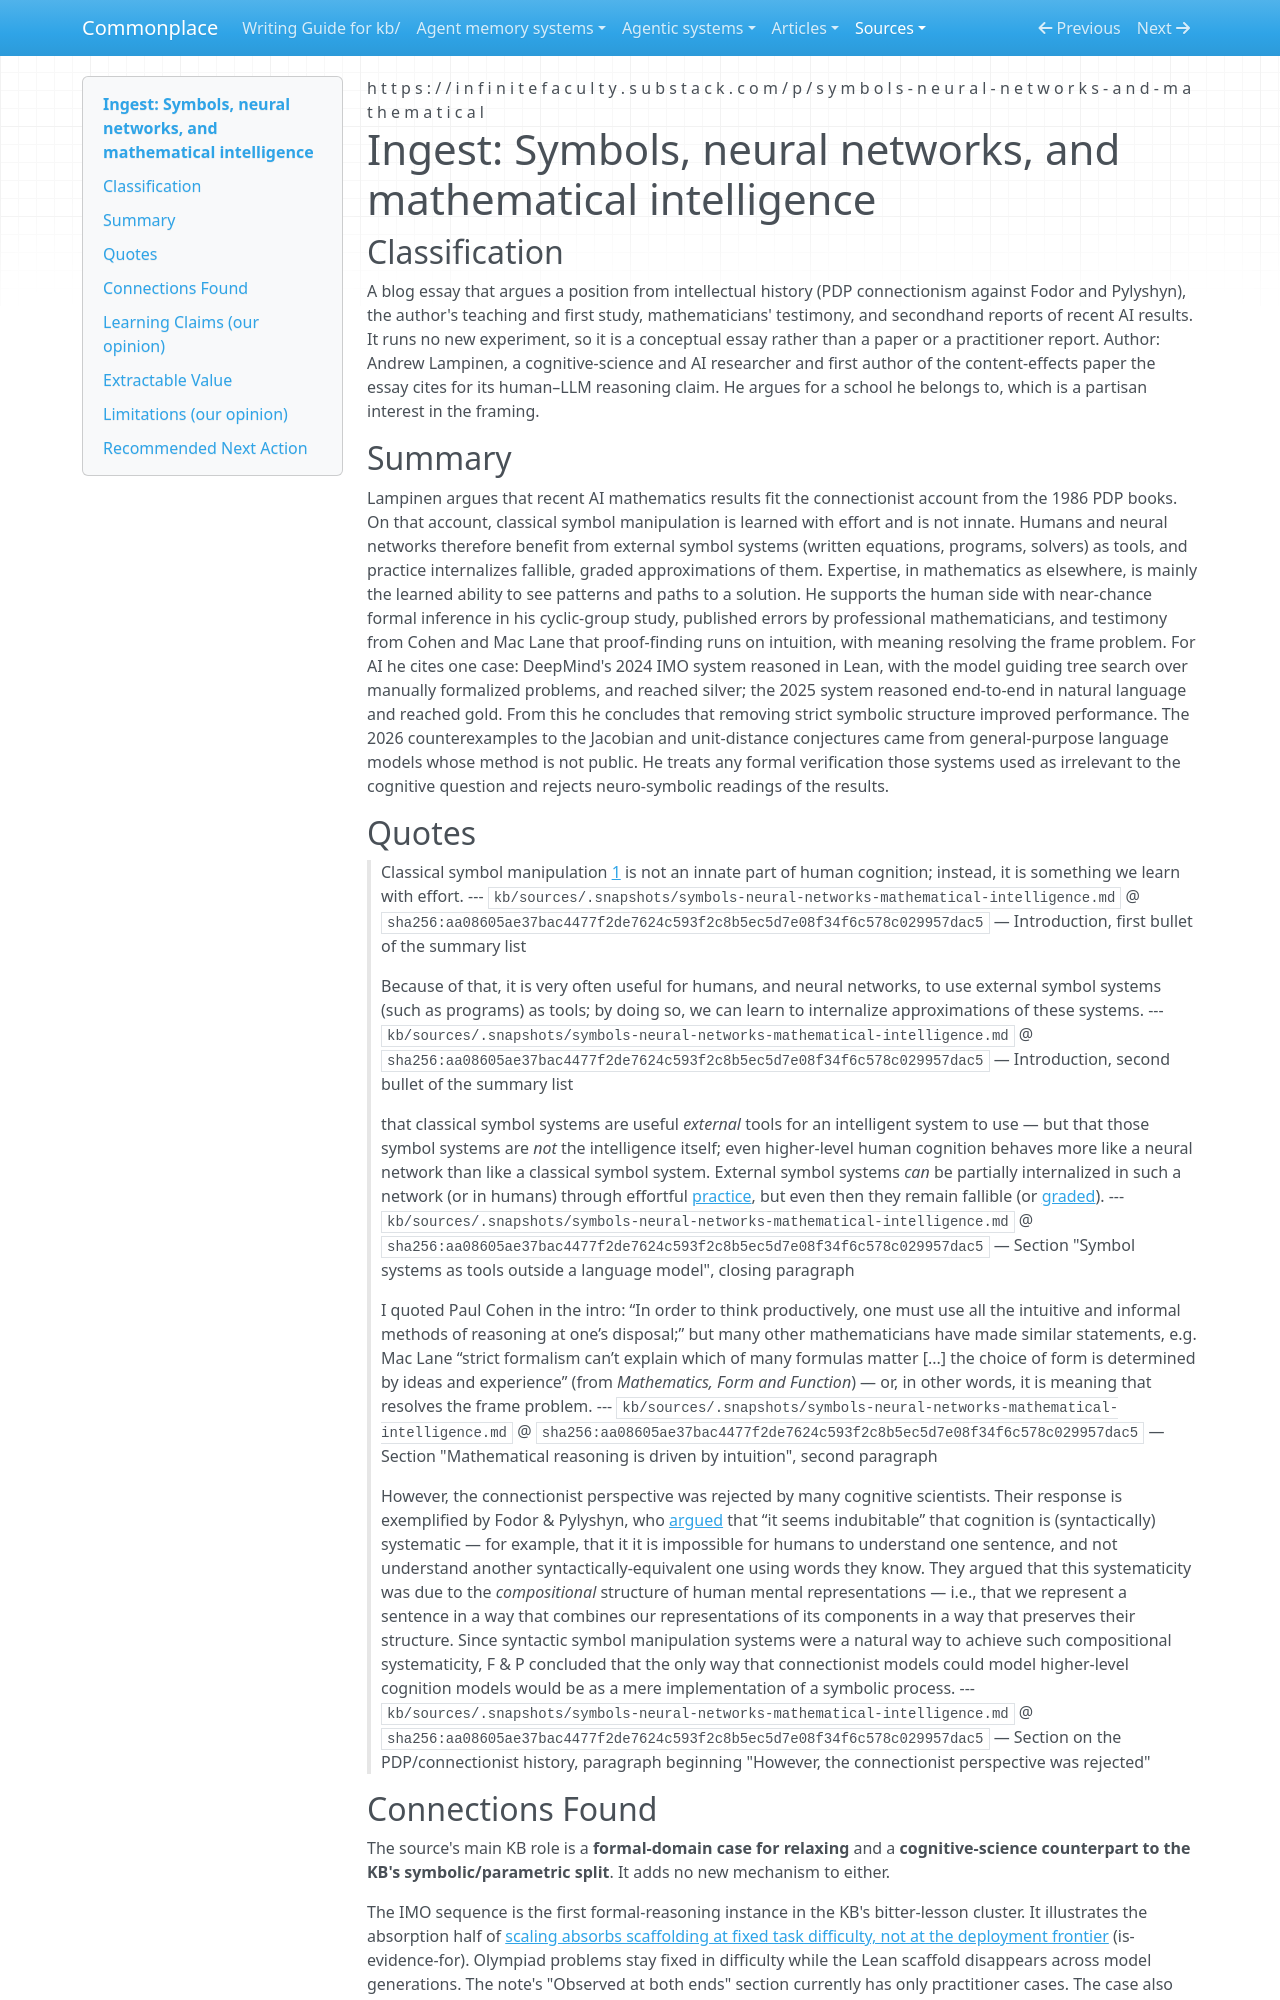

repository: zby/commonplace · page: sources/symbols-neural-networks-mathematical-intelligence.ingest/index.html · generator: mkdocs

---
description: "Lampinen reads the IMO Lean-to-natural-language shift and LLM conjecture disproofs as connectionist vindication: symbol systems are learned external tools, not intelligence"
source: https://infinitefaculty.substack.com/p/symbols-neural-networks-and-mathematical
captured: "2026-09-27"
capture: trafilatura
capture_scope: full-source
genre: conceptual-essay
snapshot_sha256: aa08605ae37bac4477f2de7624c593f2c8b5ec5d7e08f34f6c578c029957dac5
ingested: "2026-09-27"
type: types/ingest-report.md
domains: [symbolic-vs-neural, codification, mathematical-reasoning, bitter-lesson]
learning_claims: true
---

# Ingest: Symbols, neural networks, and mathematical intelligence

## Classification

A blog essay that argues a position from intellectual history (PDP connectionism against Fodor and Pylyshyn), the author's teaching and first study, mathematicians' testimony, and secondhand reports of recent AI results. It runs no new experiment, so it is a conceptual essay rather than a paper or a practitioner report.
Author: Andrew Lampinen, a cognitive-science and AI researcher and first author of the content-effects paper the essay cites for its human–LLM reasoning claim. He argues for a school he belongs to, which is a partisan interest in the framing.

## Summary

Lampinen argues that recent AI mathematics results fit the connectionist account from the 1986 PDP books. On that account, classical symbol manipulation is learned with effort and is not innate. Humans and neural networks therefore benefit from external symbol systems (written equations, programs, solvers) as tools, and practice internalizes fallible, graded approximations of them. Expertise, in mathematics as elsewhere, is mainly the learned ability to see patterns and paths to a solution. He supports the human side with near-chance formal inference in his cyclic-group study, published errors by professional mathematicians, and testimony from Cohen and Mac Lane that proof-finding runs on intuition, with meaning resolving the frame problem. For AI he cites one case: DeepMind's 2024 IMO system reasoned in Lean, with the model guiding tree search over manually formalized problems, and reached silver; the 2025 system reasoned end-to-end in natural language and reached gold. From this he concludes that removing strict symbolic structure improved performance. The 2026 counterexamples to the Jacobian and unit-distance conjectures came from general-purpose language models whose method is not public. He treats any formal verification those systems used as irrelevant to the cognitive question and rejects neuro-symbolic readings of the results.

## Quotes

> Classical symbol manipulation [1](https://infinitefaculty.substack.com#footnote-1) is not an innate part of human cognition; instead, it is something we learn with effort.
> --- `kb/sources/.snapshots/symbols-neural-networks-mathematical-intelligence.md` @ `sha256:aa08605ae37bac4477f2de7624c593f2c8b5ec5d7e08f34f6c578c029957dac5` — Introduction, first bullet of the summary list

> Because of that, it is very often useful for humans, and neural networks, to use external symbol systems (such as programs) as tools; by doing so, we can learn to internalize approximations of these systems.
> --- `kb/sources/.snapshots/symbols-neural-networks-mathematical-intelligence.md` @ `sha256:aa08605ae37bac4477f2de7624c593f2c8b5ec5d7e08f34f6c578c029957dac5` — Introduction, second bullet of the summary list

> that classical symbol systems are useful *external* tools for an intelligent system to use — but that those symbol systems are *not* the intelligence itself; even higher-level human cognition behaves more like a neural network than like a classical symbol system.  External symbol systems *can* be partially internalized in such a network (or in humans) through effortful [practice](https://arxiv.org/abs/2410.10596), but even then they remain fallible (or [graded](https://arxiv.org/abs/2102.03406)).
> --- `kb/sources/.snapshots/symbols-neural-networks-mathematical-intelligence.md` @ `sha256:aa08605ae37bac4477f2de7624c593f2c8b5ec5d7e08f34f6c578c029957dac5` — Section "Symbol systems as tools outside a language model", closing paragraph

> I quoted Paul Cohen in the intro: “In order to think productively, one must use all the intuitive and informal methods of reasoning at one’s disposal;” but many other mathematicians have made similar statements, e.g. Mac Lane “strict formalism can’t explain which of many formulas matter [...] the choice of form is determined by ideas and experience” (from *Mathematics, Form and Function*) — or, in other words, it is meaning that resolves the frame problem.
> --- `kb/sources/.snapshots/symbols-neural-networks-mathematical-intelligence.md` @ `sha256:aa08605ae37bac4477f2de7624c593f2c8b5ec5d7e08f34f6c578c029957dac5` — Section "Mathematical reasoning is driven by intuition", second paragraph

> However, the connectionist perspective was rejected by many cognitive scientists. Their response is exemplified by Fodor & Pylyshyn, who [argued](https://direct.mit.edu/books/edited-volume/4889/chapter-abstract/623029/Connectionism-and-Cognitive-Architecture-A) that “it seems indubitable” that cognition is (syntactically) systematic — for example, that it it is impossible for humans to understand one sentence, and not understand another syntactically-equivalent one using words they know. They argued that this systematicity was due to the *compositional* structure of human mental representations — i.e., that we represent a sentence in a way that combines our representations of its components in a way that preserves their structure. Since syntactic symbol manipulation systems were a natural way to achieve such compositional systematicity, F & P concluded that the only way that connectionist models could model higher-level cognition models would be as a mere implementation of a symbolic process.
> --- `kb/sources/.snapshots/symbols-neural-networks-mathematical-intelligence.md` @ `sha256:aa08605ae37bac4477f2de7624c593f2c8b5ec5d7e08f34f6c578c029957dac5` — Section on the PDP/connectionist history, paragraph beginning "However, the connectionist perspective was rejected"
